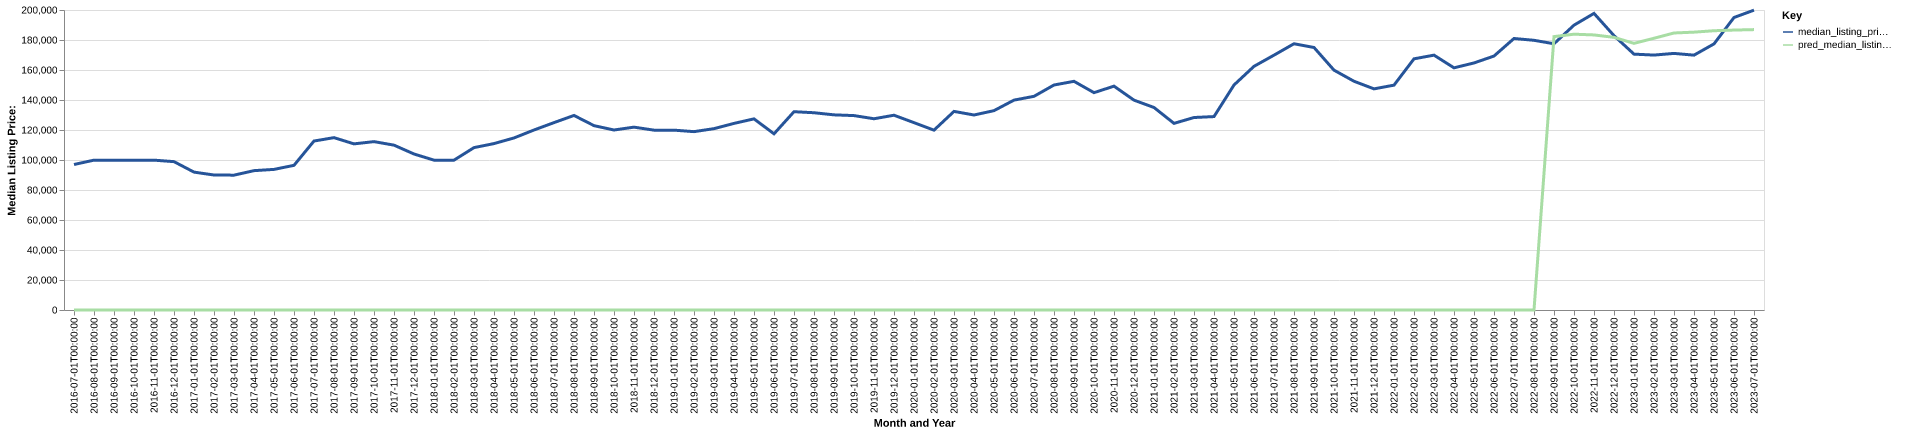

The data file committed next to this chart (first rows):
date, time_idx, median_listing_price, thirty_year_interest_rate_five, month, county_name, active_listing_count, median_days_on_market, pred_median_listing_price, month_year
2016-07-01, 0, 97000, 3.72, 7, montgomery, oh, 2569, 61.0, 0, Jul-2016
2016-08-01, 1, 99900, 3.73, 8, montgomery, oh, 2529, 63.0, 0, Aug-2016
2016-09-01, 2, 99900, 3.66, 9, montgomery, oh, 2468, 68.0, 0, Sep-2016
2016-10-01, 3, 99900, 3.64, 10, montgomery, oh, 2371, 72.0, 0, Oct-2016
2016-11-01, 4, 99900, 3.66, 11, montgomery, oh, 2269, 72.0, 0, Nov-2016
2016-12-01, 5, 98900, 3.48, 12, montgomery, oh, 2078, 75.0, 0, Dec-2016
2017-01-01, 6, 91925, 3.45, 1, montgomery, oh, 1854, 82.0, 0, Jan-2017
2017-02-01, 7, 89988, 3.5, 2, montgomery, oh, 1746, 78.0, 0, Feb-2017
2017-03-01, 8, 89900, 3.52, 3, montgomery, oh, 1700, 56.0, 0, Mar-2017
2017-04-01, 9, 92900, 4.03, 4, montgomery, oh, 1720, 50.0, 0, Apr-2017
2017-05-01, 10, 93738, 4.32, 5, montgomery, oh, 1768, 47.0, 0, May-2017
2017-06-01, 11, 96450, 4.2, 6, montgomery, oh, 1897, 45.0, 0, Jun-2017
2017-07-01, 12, 112650, 4.19, 7, montgomery, oh, 1858, 51.0, 0, Jul-2017
2017-08-01, 13, 114900, 4.3, 8, montgomery, oh, 1856, 57.0, 0, Aug-2017
2017-09-01, 14, 110750, 4.1, 9, montgomery, oh, 1787, 57.0, 0, Sep-2017
2017-10-01, 15, 112250, 4.05, 10, montgomery, oh, 1741, 59.0, 0, Oct-2017
2017-11-01, 16, 109900, 3.94, 11, montgomery, oh, 1685, 59.0, 0, Nov-2017
2017-12-01, 17, 104000, 4.03, 12, montgomery, oh, 1542, 66.0, 0, Dec-2017
2018-01-01, 18, 99900, 3.93, 1, montgomery, oh, 1342, 74.0, 0, Jan-2018
2018-02-01, 19, 99900, 3.83, 2, montgomery, oh, 1238, 67.0, 0, Feb-2018
2018-03-01, 20, 108250, 3.94, 3, montgomery, oh, 1220, 46.0, 0, Mar-2018
2018-04-01, 21, 110950, 3.95, 4, montgomery, oh, 1231, 40.0, 0, Apr-2018
2018-05-01, 22, 114700, 3.99, 5, montgomery, oh, 1247, 41.0, 0, May-2018
2018-06-01, 23, 120000, 4.15, 6, montgomery, oh, 1329, 43.0, 0, Jun-2018
2018-07-01, 24, 124925, 4.4, 7, montgomery, oh, 1421, 41.0, 0, Jul-2018
2018-08-01, 25, 129700, 4.46, 8, montgomery, oh, 1542, 41.0, 0, Aug-2018
2018-09-01, 26, 122900, 4.58, 9, montgomery, oh, 1638, 47.0, 0, Sep-2018
2018-10-01, 27, 120000, 4.66, 10, montgomery, oh, 1695, 51.0, 0, Oct-2018
2018-11-01, 28, 121900, 4.62, 11, montgomery, oh, 1636, 55.0, 0, Nov-2018
2018-12-01, 29, 119900, 4.54, 12, montgomery, oh, 1526, 64.0, 0, Dec-2018
2019-01-01, 30, 119900, 4.6, 1, montgomery, oh, 1270, 73.0, 0, Jan-2019
2019-02-01, 31, 118900, 4.72, 2, montgomery, oh, 1124, 73.0, 0, Feb-2019
2019-03-01, 32, 120900, 4.9, 3, montgomery, oh, 1272, 54.0, 0, Mar-2019
2019-04-01, 33, 124400, 4.94, 4, montgomery, oh, 1509, 40.0, 0, Apr-2019
2019-05-01, 34, 127425, 4.75, 5, montgomery, oh, 1542, 36.0, 0, May-2019
2019-06-01, 35, 117450, 4.51, 6, montgomery, oh, 1207, 37.0, 0, Jun-2019
2019-07-01, 36, 132200, 4.41, 7, montgomery, oh, 1232, 42.0, 0, Jul-2019
2019-08-01, 37, 131509, 4.41, 8, montgomery, oh, 1234, 45.0, 0, Aug-2019
2019-09-01, 38, 130098, 4.2, 9, montgomery, oh, 1247, 48.0, 0, Sep-2019
2019-10-01, 39, 129607, 4.14, 10, montgomery, oh, 1255, 50.0, 0, Oct-2019
2019-11-01, 40, 127500, 3.84, 11, montgomery, oh, 1215, 51.0, 0, Nov-2019
2019-12-01, 41, 129850, 3.81, 12, montgomery, oh, 1071, 59.0, 0, Dec-2019
2020-01-01, 42, 124900, 3.75, 1, montgomery, oh, 947.0, 63.0, 0, Jan-2020
2020-02-01, 43, 119900, 3.73, 2, montgomery, oh, 789.0, 47.0, 0, Feb-2020
2020-03-01, 44, 132400, 3.78, 3, montgomery, oh, 821.0, 39.0, 0, Mar-2020
2020-04-01, 45, 130000, 3.75, 4, montgomery, oh, 787.0, 48.0, 0, Apr-2020
2020-05-01, 46, 132900, 3.74, 5, montgomery, oh, 698.0, 65.0, 0, May-2020
2020-06-01, 47, 139925, 3.72, 6, montgomery, oh, 636.0, 45.0, 0, Jun-2020
2020-07-01, 48, 142450, 3.49, 7, montgomery, oh, 640.0, 35.0, 0, Jul-2020
2020-08-01, 49, 150000, 3.65, 8, montgomery, oh, 652.0, 35.0, 0, Aug-2020
2020-09-01, 50, 152450, 3.33, 9, montgomery, oh, 671.0, 34.0, 0, Sep-2020
2020-10-01, 51, 144900, 3.28, 10, montgomery, oh, 709.0, 30.0, 0, Oct-2020
2020-11-01, 52, 149225, 3.21, 11, montgomery, oh, 720.0, 35.0, 0, Nov-2020
2020-12-01, 53, 139900, 3.07, 12, montgomery, oh, 651.0, 47.0, 0, Dec-2020
2021-01-01, 54, 135000, 2.99, 1, montgomery, oh, 494.0, 58.0, 0, Jan-2021
2021-02-01, 55, 124425, 2.93, 2, montgomery, oh, 382.0, 41.0, 0, Feb-2021
2021-03-01, 56, 128325, 2.88, 3, montgomery, oh, 383.0, 24.0, 0, Mar-2021
2021-04-01, 57, 128950, 2.84, 4, montgomery, oh, 379.0, 25.0, 0, Apr-2021
2021-05-01, 58, 150000, 2.71, 5, montgomery, oh, 390.0, 22.0, 0, May-2021
2021-06-01, 59, 162450, 2.79, 6, montgomery, oh, 493.0, 20.0, 0, Jun-2021
... 25 more rows
